Run: headless pygame with SDL's dummy video driver; simulated clock (each Clock.tick advances the game by its frame time, no real sleeping); random seed 0; keys injected as events and as key.get_pressed() state; mouse plan: one left click at the window centre at the start of phase 2, then a move to the lower-right quarter at the start of phase 3.
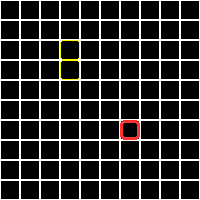
Frame 1 of 4 · flips 1–60 · no input
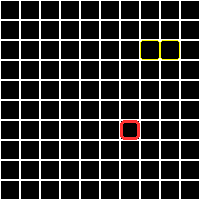
Frame 2 of 4 · flips 61–180 · clicked the window centre · tapped SPACE, RETURN · held RIGHT (→), D
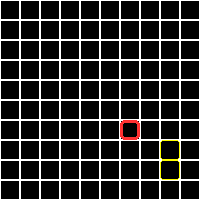
Frame 3 of 4 · flips 181–300 · moved the mouse to the lower-right quarter · held DOWN (↓), S
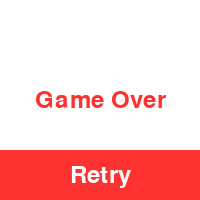
Frame 4 of 4 · flips 301–420 · held LEFT (←), A, UP (↑), W

The pygame program that drew these frames:

import pygame, sys
from pygame.locals import *
from enum import Enum
import random

pygame.init()

BLACK = (0, 0, 0)
WHITE = (255, 255, 255)
NOTVERYWHITE = (252, 252, 252)
RED = (255, 50, 50)
YELLOW = (255, 255, 0)

BLOCK_SIZE = 20
SCREEN_SIZE = 200

SCREEN_WIDTH = SCREEN_SIZE
SCREEN_HEIGHT = SCREEN_SIZE

FONT_NAME = "Arial"
FONT_SIZE = 36
FONT = pygame.font.Font(None, FONT_SIZE)

isGameOver = False

def DrawGrid(screen):
    for x in range(0, SCREEN_WIDTH, BLOCK_SIZE):
        for y in range(0, SCREEN_HEIGHT, BLOCK_SIZE):
            rect = pygame.Rect(x, y, BLOCK_SIZE, BLOCK_SIZE)
            pygame.draw.rect(screen, WHITE, rect, 1)

def setRandomPosition():
    randomX = random.randrange(0, SCREEN_WIDTH, BLOCK_SIZE)
    randomY = random.randrange(0, SCREEN_HEIGHT, BLOCK_SIZE)
    return Position(randomX, randomY)

class Environment(pygame.sprite.Sprite):
    def __init__(self):
        super().__init__()
        self.apple = None
        self.generateNewApple()
    def draw(self, surface):
        DrawGrid(surface)
    def generateNewApple(self):
        self.apple = None
        self.apple = Apple()

class Apple(pygame.sprite.Sprite):
    def __init__(self):
        super().__init__()
        self.position = setRandomPosition()
        self.rect = pygame.Rect(self.position.X,self.position.Y, BLOCK_SIZE, BLOCK_SIZE)
    def draw(self, surface):
        pygame.draw.rect(surface, RED, self.rect, 3, 5)
class Snake(pygame.sprite.Sprite):
    def __init__(self):
        super().__init__() 
        self.parts = []
        self.speed = BLOCK_SIZE
        self.move_timer = pygame.time.get_ticks()
        self.move_interval = 750
        self.direction = SnakeDirection.UP

    def update(self, surface):
        pressed_keys = pygame.key.get_pressed()
        hasMoved = False
        now = pygame.time.get_ticks()
        
        if pressed_keys[K_UP] and hasMoved == False:
            self.direction = SnakeDirection.UP
            hasMoved = True
    
        if pressed_keys[K_DOWN] and hasMoved == False:
            self.direction = SnakeDirection.DOWN
            hasMoved = True
    
        if pressed_keys[K_LEFT] and hasMoved == False:
            self.direction = SnakeDirection.LEFT
            hasMoved = True
    
        if pressed_keys[K_RIGHT] and hasMoved == False:
            self.direction = SnakeDirection.RIGHT
            hasMoved = True

        self.moveTheDamnSnake(now)

    def draw(self, surface):
        for part in self.parts:
            part.draw(surface)
    def addPart(self, snakePart):
        self.parts.append(snakePart)
    def removePart(self):
        self.parts.pop()
    def getLength(self):
        return len(self.parts)
    def checkSnakeDirection(self):
        snakeLastDirection = self.parts[0].currentDirection
        if(self.direction == SnakeDirection.UP and snakeLastDirection != SnakeDirection.DOWN):
            return True
        if(self.direction == SnakeDirection.DOWN and snakeLastDirection != SnakeDirection.UP):
            return True
        if(self.direction == SnakeDirection.RIGHT and snakeLastDirection != SnakeDirection.LEFT):
            return True
        if(self.direction == SnakeDirection.LEFT and snakeLastDirection != SnakeDirection.RIGHT):
            return True
        return False
    def moveTheDamnSnake(self, now):
        if now - self.move_timer > self.move_interval:
            if(self.checkSnakeDirection()):
                self.moveParts(self.direction)
            else:
                self.moveParts(self.parts[0].currentDirection)
            self.move_timer = now
    def moveParts(self, newDirection):
        self.parts[0].lastDirection = self.parts[0].currentDirection
        self.parts[0].currentDirection = newDirection
        x, y = getSnakeMovingParams(self.parts[0].currentDirection)
        self.parts[0].rect.move_ip(x,y)
        for idPart in range(1, len(self.parts)):
            part = self.parts[idPart]
            part.lastDirection = part.currentDirection
            part.currentDirection = self.parts[idPart-1].lastDirection
            x, y = getSnakeMovingParams(part.currentDirection)
            part.rect.move_ip(x, y)
            self.parts[idPart] = part
        return
    def checkBadCollision(self):
        if(self.parts[0].rect.x <0 or self.parts[0].rect.x > SCREEN_WIDTH or self.parts[0].rect.y <0 or self.parts[0].rect.y > SCREEN_HEIGHT):
            return True
        for part in self.parts[1:]:
            if(self.parts[0].rect.x == part.rect.x and self.parts[0].rect.y == part.rect.y):
                return True
        return False
    def checkAppleCollision(self, env):
        if(self.parts[0].rect.x == env.apple.position.X and self.parts[0].rect.y == env.apple.position.Y):
            return True
        return False

class SnakePart(pygame.sprite.Sprite):
    def __init__(self, position, lastSnakePart=None):
        super(SnakePart, self).__init__()  
        self.position = position
        self.currentDirection = SnakeDirection.UP
        self.lastDirection = SnakeDirection.UP

        if lastSnakePart is not None:
            self.rect = self.makeSnakePartRect(lastSnakePart)
            self.currentDirection = lastSnakePart.currentDirection
            self.lastDirection = lastSnakePart.lastDirection
        else:
            self.rect = pygame.Rect(BLOCK_SIZE * 3, (BLOCK_SIZE * 3) + (BLOCK_SIZE * self.position), BLOCK_SIZE, BLOCK_SIZE)

    def draw(self, surface):
        pygame.draw.rect(surface, YELLOW, self.rect, 1, 3)

    def makeSnakePartRect(self, lastSnakePart):
        x= lastSnakePart.rect.left
        y= lastSnakePart.rect.top
        if(lastSnakePart.currentDirection == SnakeDirection.UP):
            y = y+BLOCK_SIZE
        elif(lastSnakePart.currentDirection == SnakeDirection.DOWN):
            y = y-BLOCK_SIZE
        elif(lastSnakePart.currentDirection == SnakeDirection.RIGHT):
            x = x-BLOCK_SIZE
        elif(lastSnakePart.currentDirection == SnakeDirection.LEFT):
            x = x+BLOCK_SIZE
        else:
            print("fail")
        newRect = pygame.Rect(x, y, BLOCK_SIZE, BLOCK_SIZE)
        return newRect
class Position:
    def __init__(self, X, Y):
        self.X = X
        self.Y = Y
class SnakeDirection(Enum):
    UP = 1
    RIGHT = 2
    DOWN = 3
    LEFT = 4
def getSnakeMovingParams(snakeCurrentDirection):
    if(snakeCurrentDirection == SnakeDirection.UP):
        return (0, -BLOCK_SIZE)
    if(snakeCurrentDirection == SnakeDirection.DOWN):
        return (0, BLOCK_SIZE)
    if(snakeCurrentDirection == SnakeDirection.RIGHT):
        return (BLOCK_SIZE, 0)
    if(snakeCurrentDirection == SnakeDirection.LEFT):
        return (-BLOCK_SIZE, 0)

class Button:
    def __init__(self, x, y, width, height, text, color, highlight_color, action=None):
        self.rect = pygame.Rect(x, y, width, height)
        self.color = color
        self.highlight_color = highlight_color
        self.text = text
        self.action = action
        self.clicked = False

    def draw(self, screen):
        color = self.highlight_color if self.clicked else self.color
        pygame.draw.rect(screen, color, self.rect)
        text_surface = FONT.render(self.text, True, WHITE)
        text_rect = text_surface.get_rect(center=self.rect.center)
        screen.blit(text_surface, text_rect)

    def handle_event(self, event):
        if event.type == pygame.MOUSEBUTTONDOWN and event.button == 1:
            if self.rect.collidepoint(event.pos):
                if self.action:
                    self.action()
                    self.clicked = True

    def reset_click(self):
        self.clicked = False

def retryAction(snake, env):
    global isGameOver
    isGameOver = False
    snake.direction = SnakeDirection.UP
    snake.parts.clear()
    SPHead = SnakePart(1)
    SP1 = SnakePart(2)
    snake.addPart(SPHead)
    snake.addPart(SP1)
    env.generateNewApple()

def game():
    global isGameOver  # Use the global keyword to access the global isGameOver variable
    FPS = 30
    running = True
    FramePerSec = pygame.time.Clock()
    pygame.display.set_caption("snake")
    screen = pygame.display.set_mode((SCREEN_WIDTH, SCREEN_HEIGHT))

    button = Button(SCREEN_WIDTH // 2 - 100, SCREEN_HEIGHT // 2 + 50, 200, 50, "Retry", RED, (255, 100, 100), lambda: retryAction(S,E))

    E = Environment()
    S = Snake()
    SPHead = SnakePart(1)
    SP1 = SnakePart(2)

    S.addPart(SPHead)
    S.addPart(SP1)

    while running:
        for event in pygame.event.get():
            if event.type == QUIT:
                pygame.quit()
                sys.exit()
            if event.type == pygame.KEYDOWN:
                if event.key == pygame.K_ESCAPE:
                    running = False
                    pygame.quit()
                    sys.exit()
            button.handle_event(event)

        if(isGameOver != True):
            S.update(screen)
            if(S.checkAppleCollision(E)):
                SPNew = SnakePart(S.getLength()+1, S.parts[-1])
                S.addPart(SPNew)
                E.generateNewApple()
            
            screen.fill(BLACK)

            E.draw(screen)
            E.apple.draw(screen)
            S.draw(screen)
            
            if(S.checkBadCollision()):
                isGameOver = True
            pygame.display.update()
            FramePerSec.tick(FPS)
        else:
            screen.fill(WHITE)
            text_surface = FONT.render("Game Over", True, RED)
            text_rect = text_surface.get_rect(center=(SCREEN_WIDTH // 2, SCREEN_HEIGHT // 2))
            screen.blit(text_surface, text_rect)
            button.draw(screen)
            pygame.display.flip()

if __name__=="__main__":
    game()
